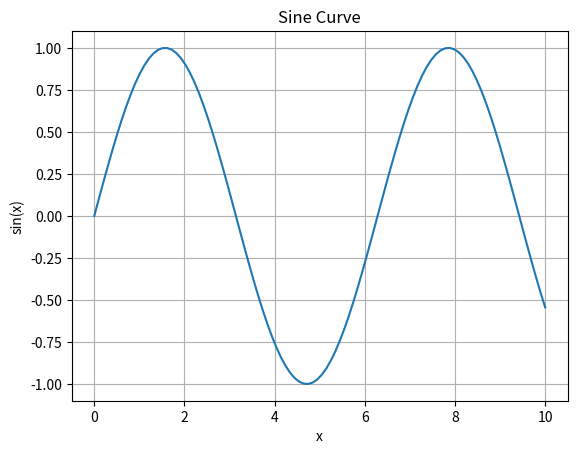
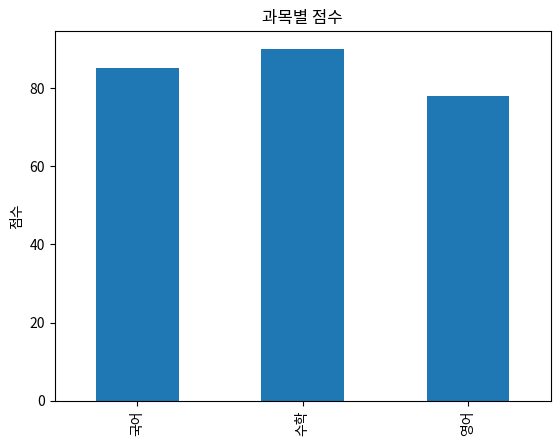
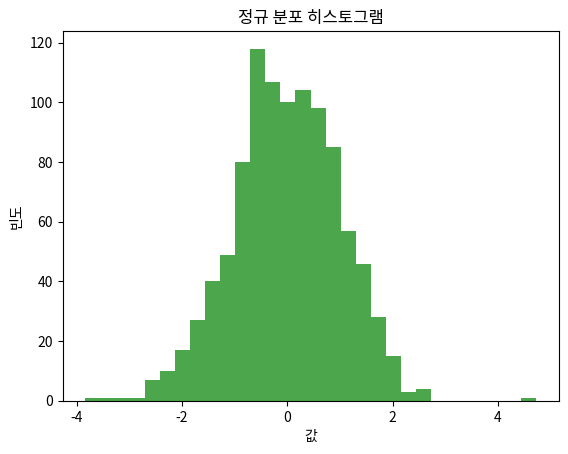

The matplotlib source for these figures, in order:
import numpy as np
import pandas as pd
import matplotlib.pyplot as plt

# ---------------------------
# NumPy 기초
# ---------------------------

# 1차원 배열 생성
arr1 = np.array([1, 2, 3, 4])
print("1차원 배열:", arr1)

# 2차원 배열 생성
arr2 = np.array([[1, 2], [3, 4]])
print("2차원 배열:\n", arr2)

# 배열의 형태(shape)와 차원(ndim)
print("arr2의 형태:", arr2.shape)
print("arr2의 차원 수:", arr2.ndim)

# 기본 연산 (원소별 연산)
print("각 원소에 2를 곱함:", arr1 * 2)

# 브로드캐스팅 예시
arr3 = np.array([[1], [2], [3]])
print("브로드캐스팅 결과:\n", arr3 + arr1)

# ---------------------------
# pandas 기초
# ---------------------------

# 시리즈 생성
s = pd.Series([10, 20, 30], index=["a", "b", "c"])
print("pandas Series:\n", s)

# 데이터프레임 생성
data = {
    "이름": ["민호", "지수", "철수"],
    "나이": [23, 25, 21],
    "전공": ["컴퓨터", "통계", "물리"]
}
df = pd.DataFrame(data)
print("pandas DataFrame:\n", df)

# 특정 열 접근
print("나이 열:\n", df["나이"])

# 조건 필터링
print("나이가 23 이상인 사람:\n", df[df["나이"] >= 23])

# 새로운 열 추가
df["졸업 여부"] = ["미정", "졸업", "미정"]
print("새로운 열 추가 후:\n", df)

# ---------------------------
# matplotlib 기초
# ---------------------------

# 라인 그래프 예시: NumPy 배열 활용
x = np.linspace(0, 10, 100)  # 0부터 10까지 100개의 값
y = np.sin(x)
plt.figure()
plt.plot(x, y)
plt.title("Sine Curve")
plt.xlabel("x")
plt.ylabel("sin(x)")
plt.grid(True)
plt.show()

# 막대 그래프 예시: pandas Series 활용
score_series = pd.Series([85, 90, 78], index=["국어", "수학", "영어"])
plt.figure()
score_series.plot(kind="bar", title="과목별 점수")
plt.ylabel("점수")
plt.show()

# 히스토그램 예시: 무작위 데이터 분포
random_data = np.random.randn(1000)
plt.figure()
plt.hist(random_data, bins=30, alpha=0.7, color='g')
plt.title("정규 분포 히스토그램")
plt.xlabel("값")
plt.ylabel("빈도")
plt.show()